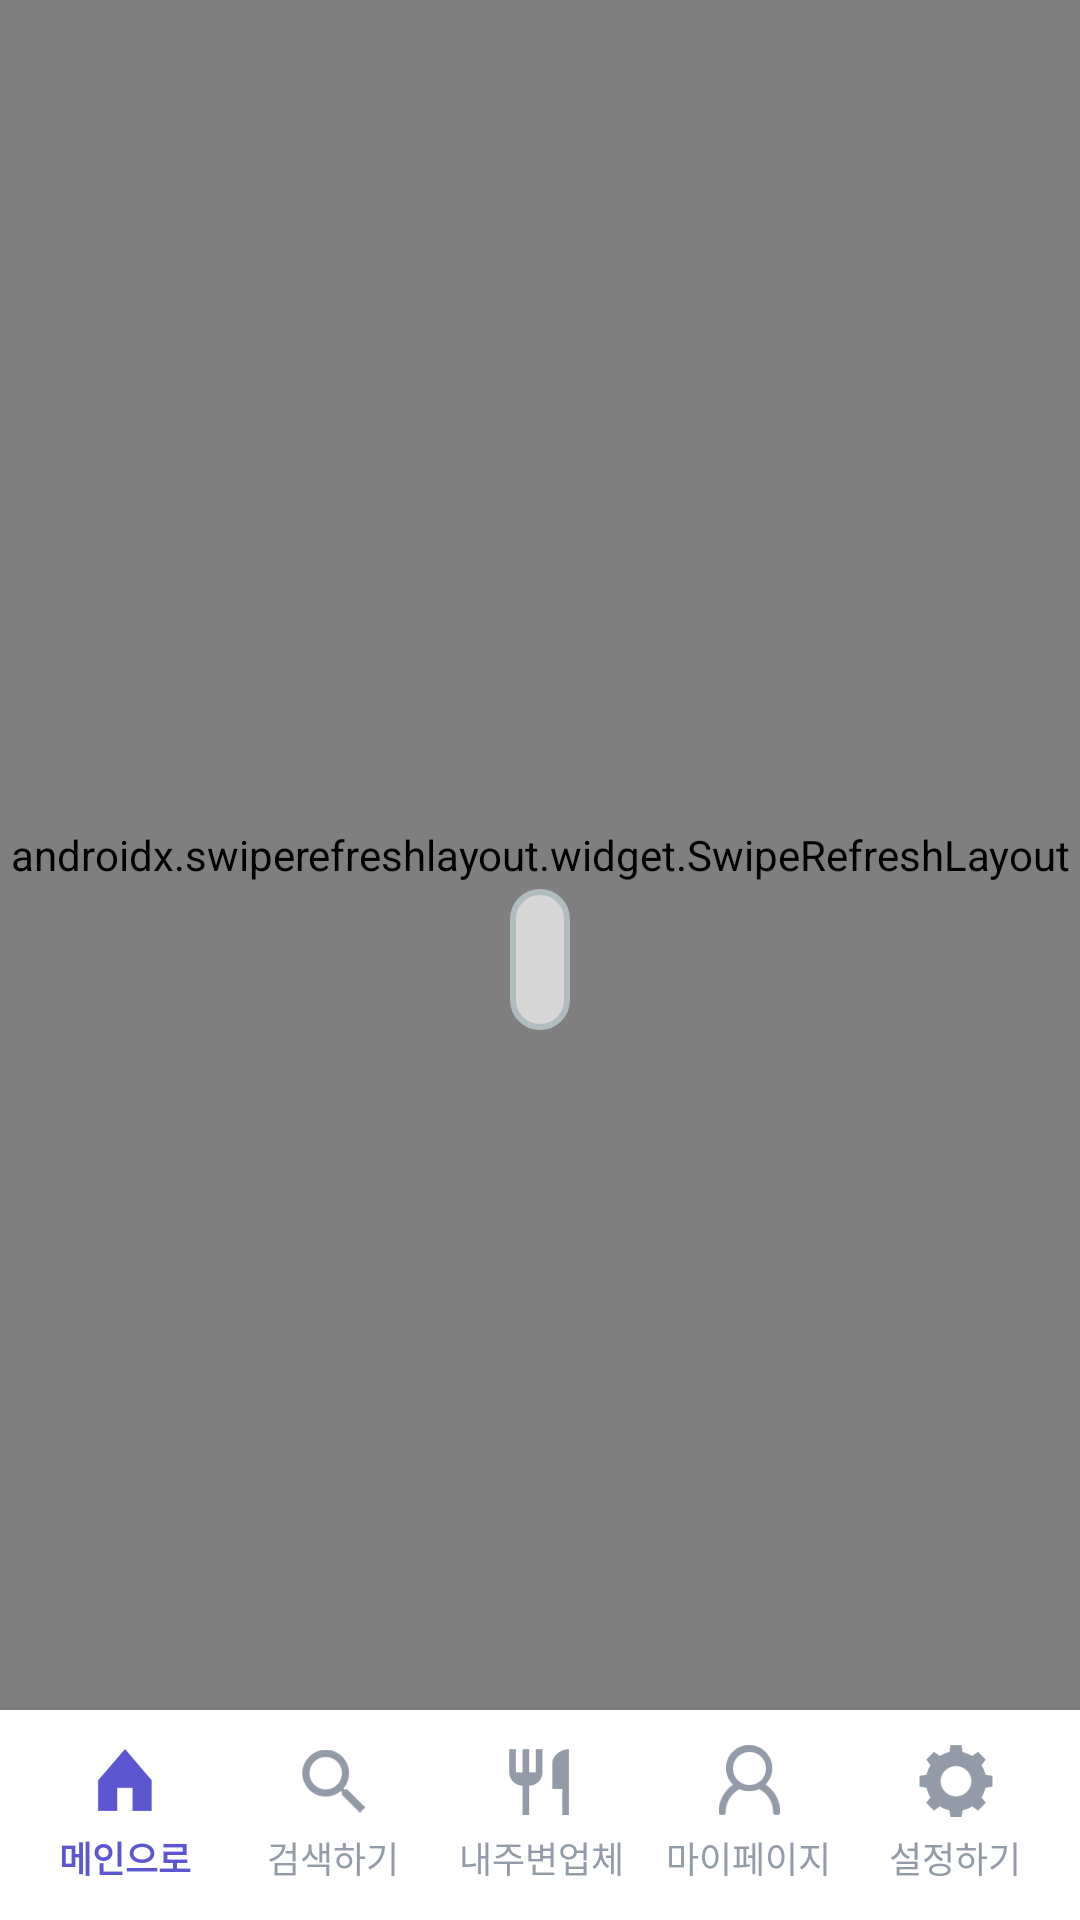

Write the Android layout XML for this screen, with the resource values it uses.
<!-- AndroidManifest.xml: activity theme Theme.MaterialComponents.NoActionBar -->
<!-- res/layout/activity_main.xml -->
<?xml version="1.0" encoding="utf-8"?>
<layout
    xmlns:android="http://schemas.android.com/apk/res/android"
    xmlns:app="http://schemas.android.com/apk/res-auto"
    xmlns:tools="http://schemas.android.com/tools"
    >
    <data>
        <variable
            name="main"
            type="com.itforone.bapcar.MainActivity" />
    </data>
    <RelativeLayout
        android:layout_width="match_parent"
        android:layout_height="match_parent">

        <androidx.swiperefreshlayout.widget.SwipeRefreshLayout
            android:id="@+id/webLayout"
            android:layout_width="match_parent"
            android:layout_height="match_parent"
            android:layout_above="@id/bottomLayout"
            android:orientation="vertical"
            android:visibility="visible">

            <WebView
                android:id="@+id/webView"
                android:layout_width="match_parent"
                android:layout_height="match_parent"
                android:layout_alignParentStart="true"
                android:layout_alignParentLeft="true"
                android:layout_weight="1">

            </WebView>

        </androidx.swiperefreshlayout.widget.SwipeRefreshLayout>

        <LinearLayout
            android:id="@+id/bottomLayout"
            android:layout_width="match_parent"
            android:layout_height="wrap_content"

            android:layout_alignParentBottom="true"
            android:background="#FFFFFF"
            android:elevation="5dp"
            android:orientation="horizontal"
            android:padding="7dp">

            <LinearLayout
                android:id="@+id/btnLayout1"
                android:layout_width="match_parent"
                android:layout_height="match_parent"
                android:layout_marginBottom="5dp"
                android:layout_weight="2"
                android:orientation="vertical"
                android:weightSum="1">

                <ImageView
                    android:id="@+id/btnImg1"
                    android:layout_width="match_parent"
                    android:layout_height="wrap_content"
                    android:layout_weight=".6"
                    app:srcCompat="@drawable/menu_01_on" />

                <TextView
                    android:id="@+id/btnTxt1"
                    android:layout_width="match_parent"
                    android:layout_height="wrap_content"
                    android:layout_weight=".3"
                    android:gravity="center"
                    android:text="메인으로"
                    android:textColor="#5c56d1"
                    android:textSize="12sp"
                    android:textStyle="bold" />
            </LinearLayout>

            <LinearLayout
                android:id="@+id/btnLayout2"
                android:layout_width="match_parent"
                android:layout_height="match_parent"
                android:layout_marginBottom="5dp"
                android:layout_weight="2"
                android:orientation="vertical"
                android:weightSum="1">

                <ImageView
                    android:id="@+id/btnImg2"
                    android:layout_width="match_parent"
                    android:layout_height="wrap_content"
                    android:layout_weight=".6"
                    app:srcCompat="@drawable/menu_02_off" />

                <TextView
                    android:id="@+id/btnTxt2"
                    android:layout_width="match_parent"
                    android:layout_height="wrap_content"
                    android:layout_weight=".3"
                    android:gravity="center"
                    android:text="검색하기"
                    android:textColor="#949ba8"
                    android:textSize="12sp" />
            </LinearLayout>

            <LinearLayout
                android:id="@+id/btnLayout3"
                android:layout_width="match_parent"
                android:layout_height="match_parent"
                android:layout_marginBottom="5dp"
                android:layout_weight="2"
                android:orientation="vertical"
                android:weightSum="1">

                <ImageView
                    android:id="@+id/btnImg3"
                    android:layout_width="match_parent"
                    android:layout_height="wrap_content"
                    android:layout_weight=".6"
                    app:srcCompat="@drawable/menu_03_off" />

                <TextView
                    android:id="@+id/btnTxt3"
                    android:layout_width="match_parent"
                    android:layout_height="wrap_content"
                    android:layout_weight=".3"
                    android:gravity="center"
                    android:text="내주변업체"
                    android:textColor="#949ba8"
                    android:textSize="12sp" />
            </LinearLayout>

            <LinearLayout
                android:id="@+id/btnLayout4"
                android:layout_width="match_parent"
                android:layout_height="match_parent"
                android:layout_marginBottom="5dp"
                android:layout_weight="2"
                android:orientation="vertical"
                android:weightSum="1">

                <ImageView
                    android:id="@+id/btnImg4"
                    android:layout_width="match_parent"
                    android:layout_height="wrap_content"
                    android:layout_weight=".6"
                    app:srcCompat="@drawable/menu_04_off" />

                <TextView
                    android:id="@+id/btnTxt4"
                    android:layout_width="match_parent"
                    android:layout_height="wrap_content"
                    android:layout_weight=".3"
                    android:gravity="center"
                    android:text="마이페이지"
                    android:textColor="#949ba8"
                    android:textSize="12sp" />
            </LinearLayout>

            <LinearLayout
                android:id="@+id/btnLayout5"
                android:layout_width="match_parent"
                android:layout_height="match_parent"
                android:layout_marginBottom="5dp"
                android:layout_weight="2"
                android:orientation="vertical"
                android:weightSum="1">

                <ImageView
                    android:id="@+id/btnImg5"
                    android:layout_width="match_parent"
                    android:layout_height="wrap_content"
                    android:layout_weight=".6"
                    app:srcCompat="@drawable/menu_05_off" />

                <TextView
                    android:id="@+id/btnTxt5"
                    android:layout_width="match_parent"
                    android:layout_height="wrap_content"
                    android:layout_weight=".3"
                    android:gravity="center"
                    android:text="설정하기"
                    android:textColor="#949ba8"
                    android:textSize="12sp" />
            </LinearLayout>

        </LinearLayout>

        <LinearLayout
            android:id="@+id/progressLayout"
            android:layout_width="wrap_content"
            android:layout_height="wrap_content"
            android:layout_centerInParent="true"
            android:background="@drawable/round_border"
            android:gravity="center"
            android:orientation="vertical"
            android:padding="10dp"
            android:visibility="visible"

            >

            <ImageView
                android:id="@+id/progressImageView"
                android:layout_width="match_parent"
                android:layout_height="wrap_content"
                android:scaleType="center" />

            <TextView
                android:id="@+id/msgTextView"
                android:layout_width="match_parent"
                android:layout_height="wrap_content"
                android:gravity="center"
                android:textColor="#333333"
                android:textSize="20sp" />
        </LinearLayout>

        <ImageView
            android:id="@+id/notNetworkImg"
            android:layout_width="match_parent"
            android:layout_height="match_parent"
            android:background="#5c56d1"
            android:visibility="gone"
            app:srcCompat="@drawable/not_network" />

    </RelativeLayout>

</layout>
<!-- resources referenced by this layout -->
<resources>
  <!-- drawable menu_01_on: png bitmap (drawable-hdpi, 451 bytes) -->
  <!-- drawable menu_02_off: png bitmap (drawable-hdpi, 931 bytes) -->
  <!-- drawable menu_03_off: png bitmap (drawable-hdpi, 501 bytes) -->
  <!-- drawable menu_04_off: png bitmap (drawable-hdpi, 1027 bytes) -->
  <!-- drawable menu_05_off: png bitmap (drawable-hdpi, 963 bytes) -->
  <!-- drawable not_network: png bitmap (drawable-hdpi, 15862 bytes) -->
  <!-- drawable round_border (drawable) -->
  <?xml version="1.0" encoding="UTF-8"?>
  <shape xmlns:android="http://schemas.android.com/apk/res/android">
      <solid android:color="#ADFFFFFF"/>
      <stroke android:width="2dip" android:color="#B1BCBE" />
      <corners android:radius="10dip"/>
      <padding android:left="0dip" android:top="0dip" android:right="0dip" android:bottom="0dip" />
  </shape>
</resources>
